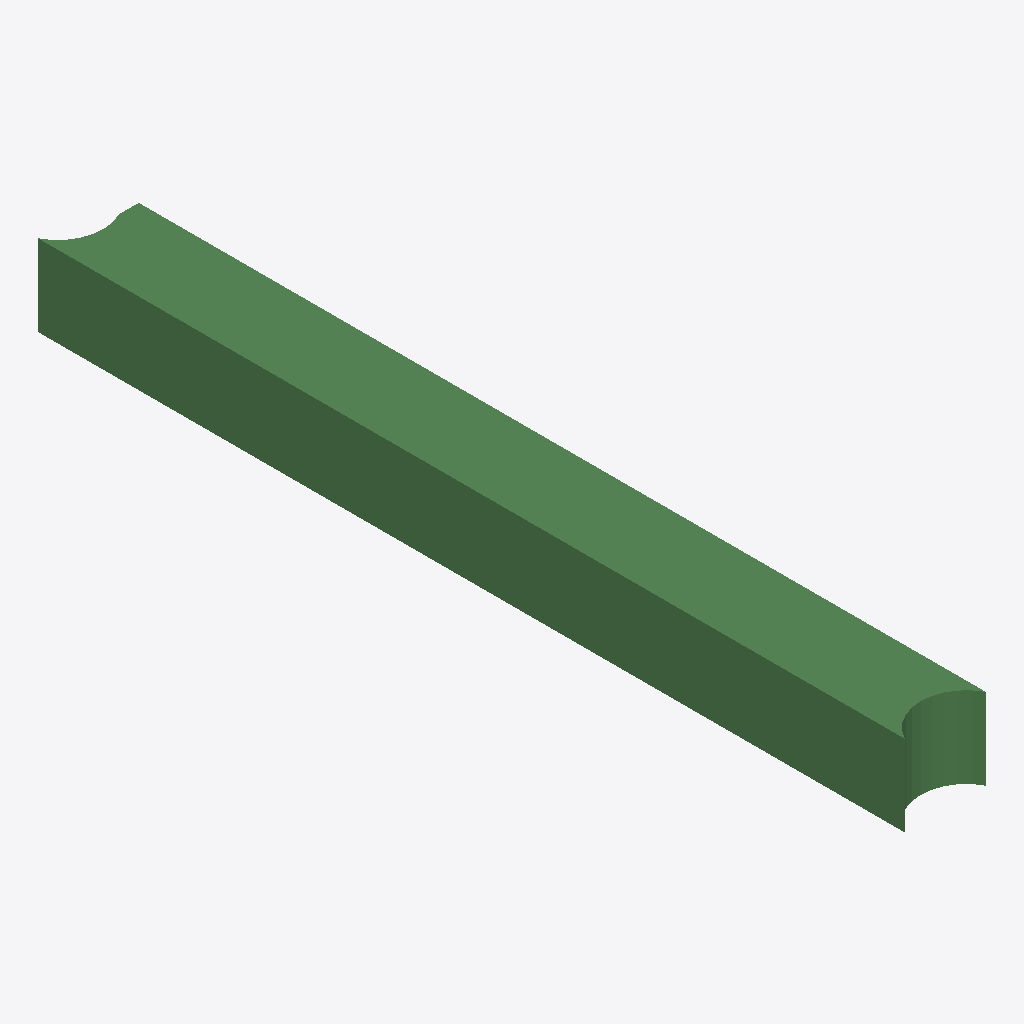
Isometric view of an IFC building model (IFC-SPF (STEP), schema IFC2X3, length unit metre), seen from the south-west, elements coloured by IFC class: 1 beam (green).
Extent 400.0 m × 4273.0 m × 400.0 m (x, y, z). Storeys (1): Default Building Storey at 0.00 m. Elements (1): 1 IfcBeam.

HEADER;
FILE_DESCRIPTION(('ViewDefinition [CoordinationView]'),'2;1');
FILE_NAME('/Users/macbook/Desktop/BIM/data/rst_advanced/IfcBeam258.ifc','2018-08-31T00:07:23-0400',('Unknown Author','info@ifctoolsproject.com'),('Unknown Organization'),'IFC Tools Project - IFC2x3 Java Toolbox','IFC2x3 Java Toolbox 2.0','Unknown Authorizer');
FILE_SCHEMA(('IFC2X3'));
ENDSEC;
DATA;
#180=IFCPROJECT('2zujHf5qr1kg_EZUlKvcEJ',#172,'Default Project','Description of Default Project',$,$,$,(#175),#179);
#182=IFCBUILDING('2sYcQaciL4H8qReuC$KJGe',#172,'Default Building','Description',$,#181,$,$,.ELEMENT.,$,$,$);
#183=IFCBUILDINGSTOREY('3ycdFm_$n0ph4wxlGOTB1C',#172,'Default Building Storey','Description',$,#181,$,$,.ELEMENT.,$);
#1=IFCBEAM('2UD3D7uxP8kecbbBCRtzD2',#2,'M_Concrete-Rectangular Beam:400 x 800mm:152004',$,'M_Concrete-Rectangular Beam:400 x 800mm:69975',#3,#4,'152004');
ENDSEC;
